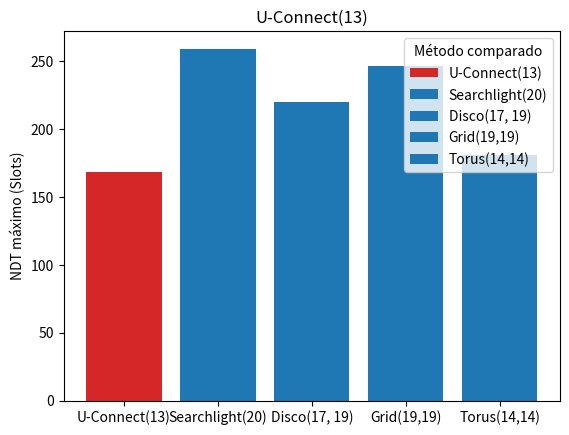

Recreate this plot in Python.
import matplotlib.pyplot as plt

fig, ax = plt.subplots()

#UConnect(13); S2: UConnect(13); lcm: 169; gcf: 169; AVG-NDT: 77; MAX-NDT: 168;
#Searchlight(20); S2: UConnect(13); lcm: 33800; gcf: 1;AVG-NDT: 65; MAX-NDT: 259;
#Disco(17, 19); S2: UConnect(13); lcm: 54587; gcf: 1; AVG-NDT: 61; MAX-NDT: 220;
#Grid(19,19); S2: UConnect(13); lcm: 61009; gcf: 1; AVG-NDT: 80; MAX-NDT: 246;
#Torus(14,14); S2: UConnect(13); lcm: 33124; gcf: 1; AVG-NDT: 59; MAX-NDT: 181;

methods = ["U-Connect(13)", "Searchlight(20)", "Disco(17, 19)", "Grid(19,19)", "Torus(14,14)"]
lcm = [169, 33800, 54587, 61009, 33124]
gcf = [169, 1, 1, 1, 1]
avg_ndt = [77, 65, 61, 80, 59]
max_ndt = [168, 259, 220, 246, 181]

bar_colors = ['tab:red', 'tab:blue', 'tab:blue', 'tab:blue', 'tab:blue']

ax.bar(methods, max_ndt, label=methods, color=bar_colors)

ax.set_ylabel('NDT máximo (Slots)')
ax.set_title('U-Connect(13)')
ax.legend(title='Método comparado')

outputImageFileName = "U-Connect(13)-MAX-NDT-Graph"
plt.savefig(outputImageFileName, bbox_inches='tight')